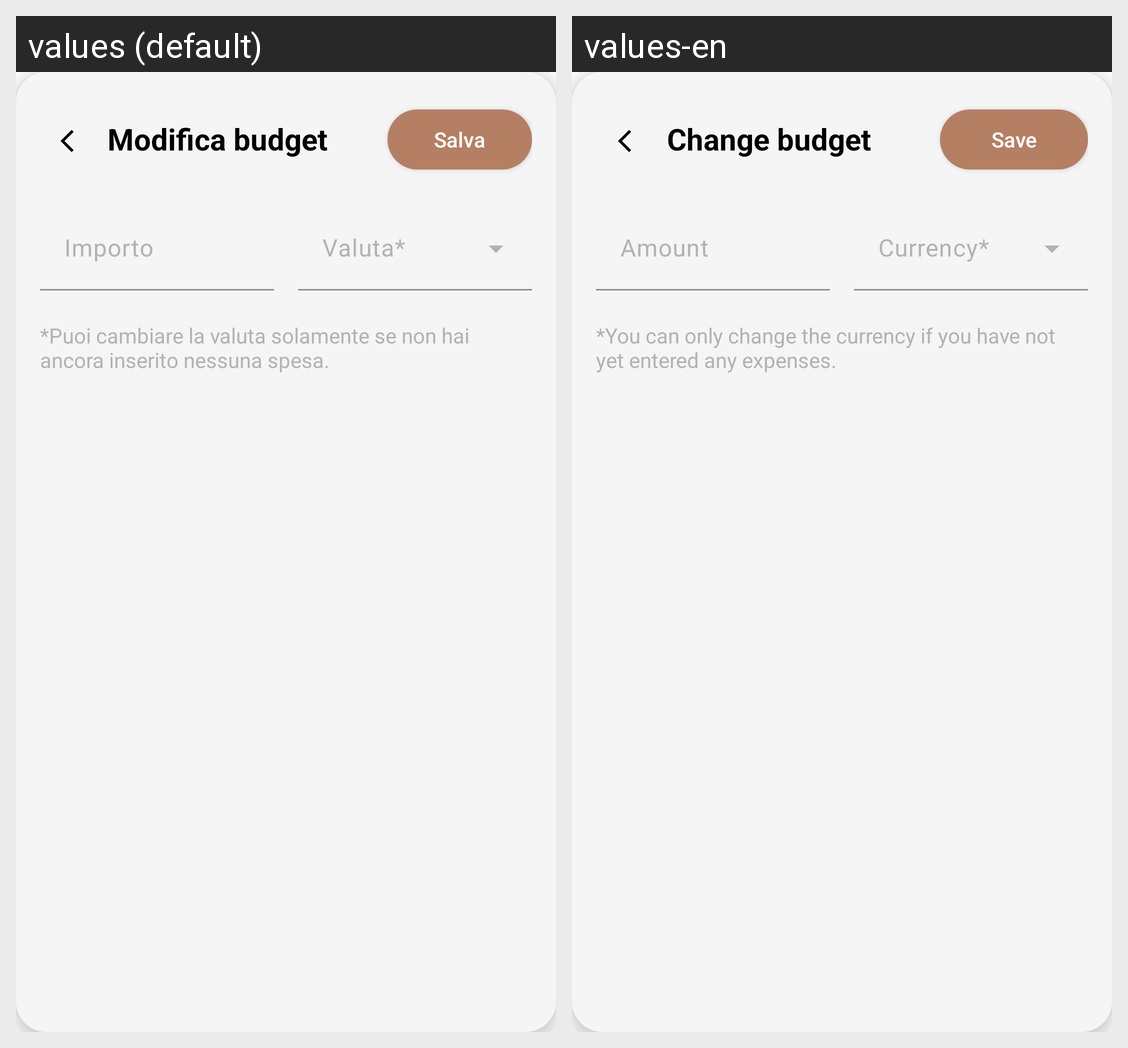

Strings drawn on this Android screen and how each of the app's shown locales translates them:
Android screen res/layout/overlay_add_budget.xml rendered under 2 locales, left to right: values (default), values-en. Device: Nexus 5 (rendered at 1080×1920; each locale shown at half size, 540×960, under a caption strip naming it); theme Base.Theme.TripTales.
Strings drawn on this screen, with the default value and each locale's value (text and hints the layout hard-codes, and strings that could not be matched under every locale, appear in the picture but are not listed):

editBudgetTitle
  values: Modifica budget
  values-en: Change budget

saveButton
  values: Salva
  values-en: Save

hintBudget
  values: Importo
  values-en: Amount

warningCurrency
  values: *Puoi cambiare la valuta solamente se non hai ancora inserito nessuna spesa.
  values-en: *You can only change the currency if you have not yet entered any expenses.
